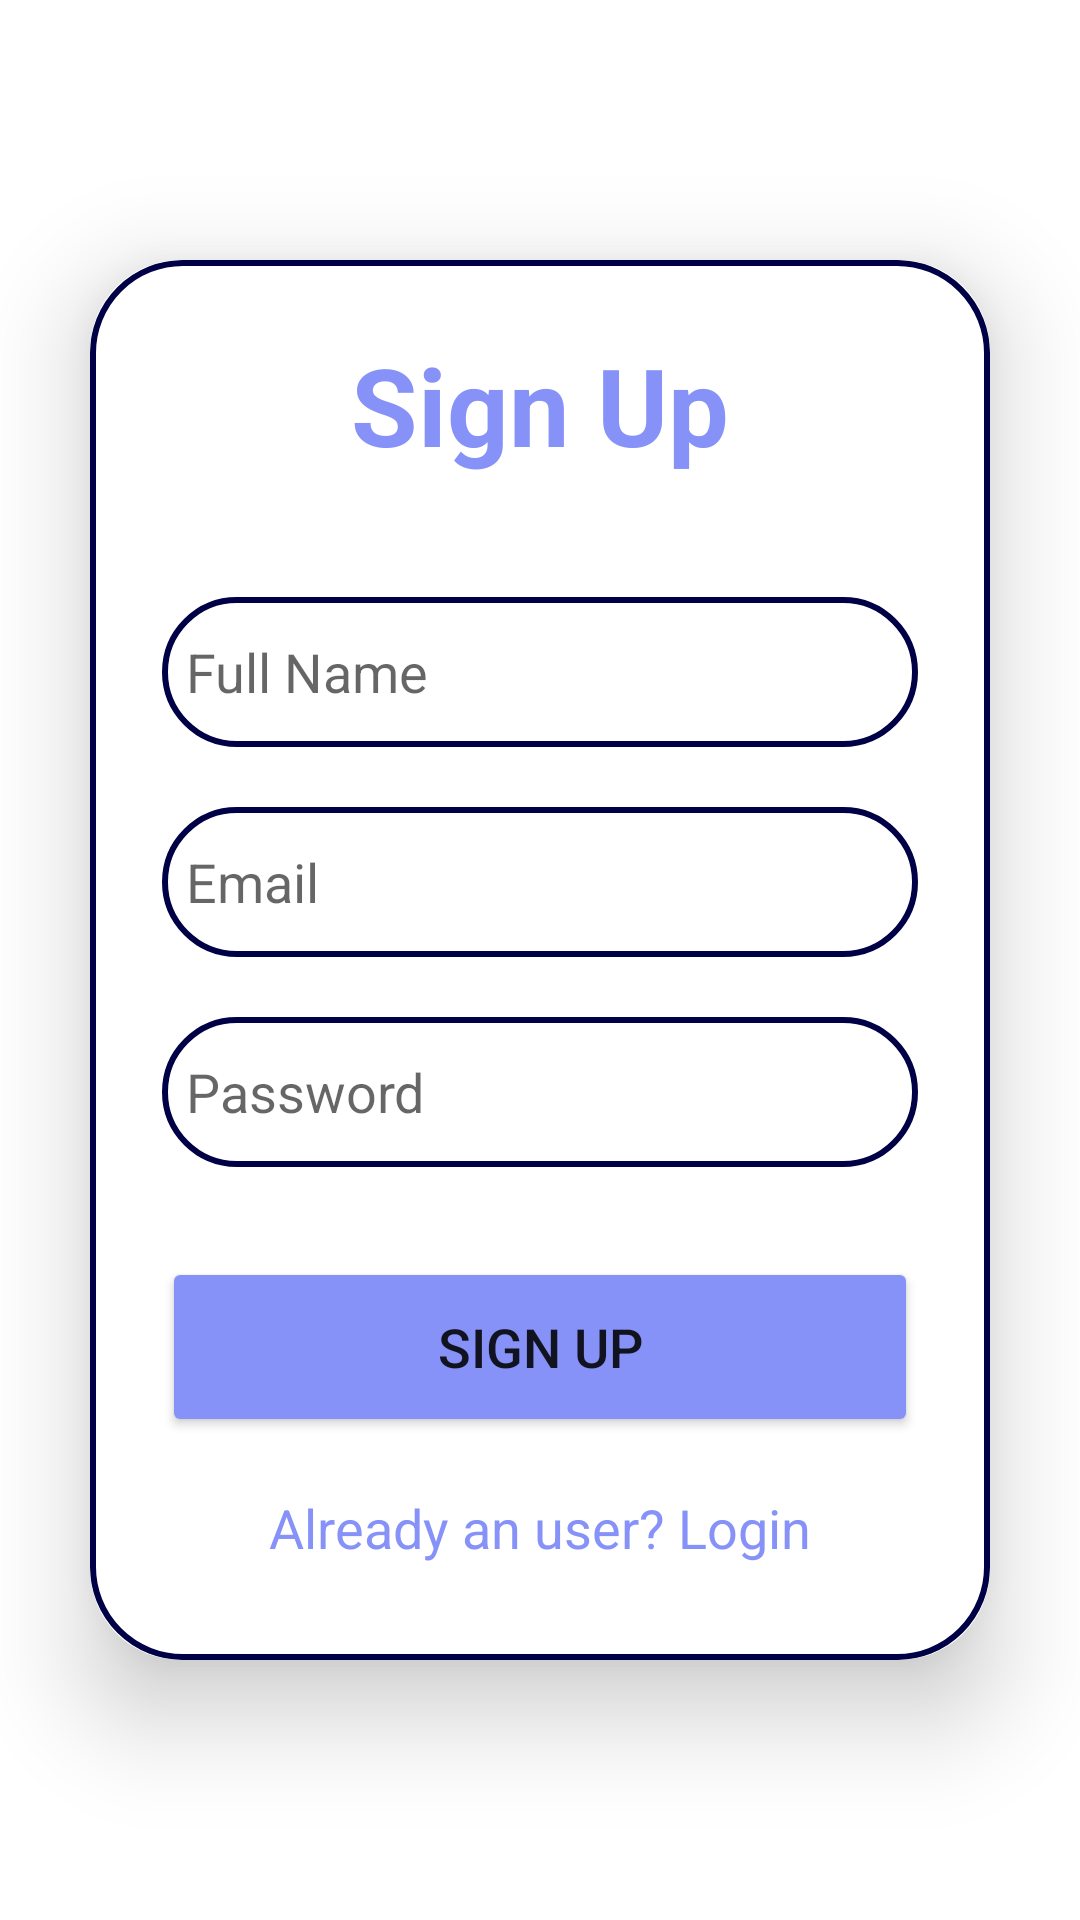

Produce the Android XML layout that renders to this screen, including the resource entries it uses.
<!-- AndroidManifest.xml: application theme Theme.Medicose2 -->
<!-- res/layout/activity_patient_signup.xml -->
<?xml version="1.0" encoding="utf-8"?>
<LinearLayout
    xmlns:android="http://schemas.android.com/apk/res/android"
    xmlns:app="http://schemas.android.com/apk/res-auto"
    xmlns:tools="http://schemas.android.com/tools"
    android:layout_width="match_parent"
    android:layout_height="match_parent"
    android:orientation="vertical"
    android:gravity="center"
    android:background="@color/white"
    tools:context=".patientSignup">

    <androidx.cardview.widget.CardView
        android:layout_width="match_parent"
        android:layout_height="wrap_content"
        android:layout_margin="30dp"
        app:cardCornerRadius="30dp"
        app:cardElevation="20dp">

        <LinearLayout
            android:layout_width="match_parent"
            android:layout_height="wrap_content"
            android:orientation="vertical"
            android:layout_gravity="center_horizontal"
            android:padding="24dp"
            android:background="@drawable/custom_edittext">

            <TextView
                android:layout_width="match_parent"
                android:layout_height="wrap_content"
                android:text="Sign Up"
                android:textSize="36sp"
                android:textAlignment="center"
                android:textStyle="bold"
                android:textColor="@color/lavender"/>

            <EditText
                android:layout_width="match_parent"
                android:layout_height="50dp"
                android:id="@+id/signup_name"
                android:background="@drawable/custom_edittext"
                android:layout_marginTop="40dp"
                android:padding="8dp"
                android:hint="Full Name "
                android:drawableLeft="@drawable/ic_baseline_person_24"
                android:drawablePadding="8dp"
                android:textColor="@color/black"/>

            <EditText
                android:layout_width="match_parent"
                android:layout_height="50dp"
                android:id="@+id/signup_email"
                android:background="@drawable/custom_edittext"
                android:layout_marginTop="20dp"
                android:padding="8dp"
                android:hint="Email"
                android:drawableLeft="@drawable/ic_baseline_person_24"
                android:drawablePadding="8dp"
                android:textColor="@color/black"/>

            <EditText
                android:layout_width="match_parent"
                android:layout_height="50dp"
                android:id="@+id/signup_password"
                android:background="@drawable/custom_edittext"
                android:layout_marginTop="20dp"
                android:padding="8dp"
                android:hint="Password"
                android:drawableLeft="@drawable/ic_baseline_lock_24"
                android:drawablePadding="8dp"
                android:textColor="@color/black"/>

            <Button
                android:layout_width="match_parent"
                android:layout_height="60dp"
                android:text="Sign Up"
                android:id="@+id/signup_button"
                android:textSize="18sp"
                android:layout_marginTop="30dp"
                android:backgroundTint="@color/lavender"
                app:cornerRadius = "20dp"/>

            <TextView
                android:layout_width="wrap_content"
                android:layout_height="wrap_content"
                android:id="@+id/loginRedirectText"
                android:text="Already an user? Login"
                android:layout_gravity="center"
                android:padding="8dp"
                android:layout_marginTop="10dp"
                android:textColor="@color/lavender"
                android:textSize="18sp"/>
            <ProgressBar
                android:id="@+id/progressbar"
                android:layout_width="wrap_content"
                android:layout_height="wrap_content"
                android:visibility="gone" />

        </LinearLayout>

    </androidx.cardview.widget.CardView>

</LinearLayout>
<!-- resources referenced by this layout -->
<resources>
  <color name="black">#FF000000</color>
  <color name="lavender">#8692f7</color>
  <color name="white">#FFFFFFFF</color>
  <!-- drawable custom_edittext (drawable) -->
  <?xml version="1.0" encoding="utf-8"?>
  <shape xmlns:android="http://schemas.android.com/apk/res/android"
      android:shape="rectangle">
  
      <stroke
          android:width="2dp"
          android:color="@color/startintro"/>
      <corners
          android:radius="30dp"/>
  </shape>
  <style name="Theme.Medicose2" parent="Theme.MaterialComponents.DayNight.NoActionBar">
          
          <item name="colorPrimary">@color/purple_500</item>
          <item name="colorPrimaryVariant">@color/purple_700</item>
          <item name="colorOnPrimary">@color/white</item>
          
          <item name="colorSecondary">@color/teal_200</item>
          <item name="colorSecondaryVariant">@color/teal_700</item>
          <item name="colorOnSecondary">@color/black</item>
          
          <item name="android:statusBarColor" tools:targetApi="l">?attr/colorPrimaryVariant</item>
          
      </style>
  <color name="startintro">#000046</color>
  <color name="purple_500">#FF6200EE</color>
  <color name="purple_700">#FF3700B3</color>
  <color name="teal_200">#FF03DAC5</color>
  <color name="teal_700">#FF018786</color>
</resources>
